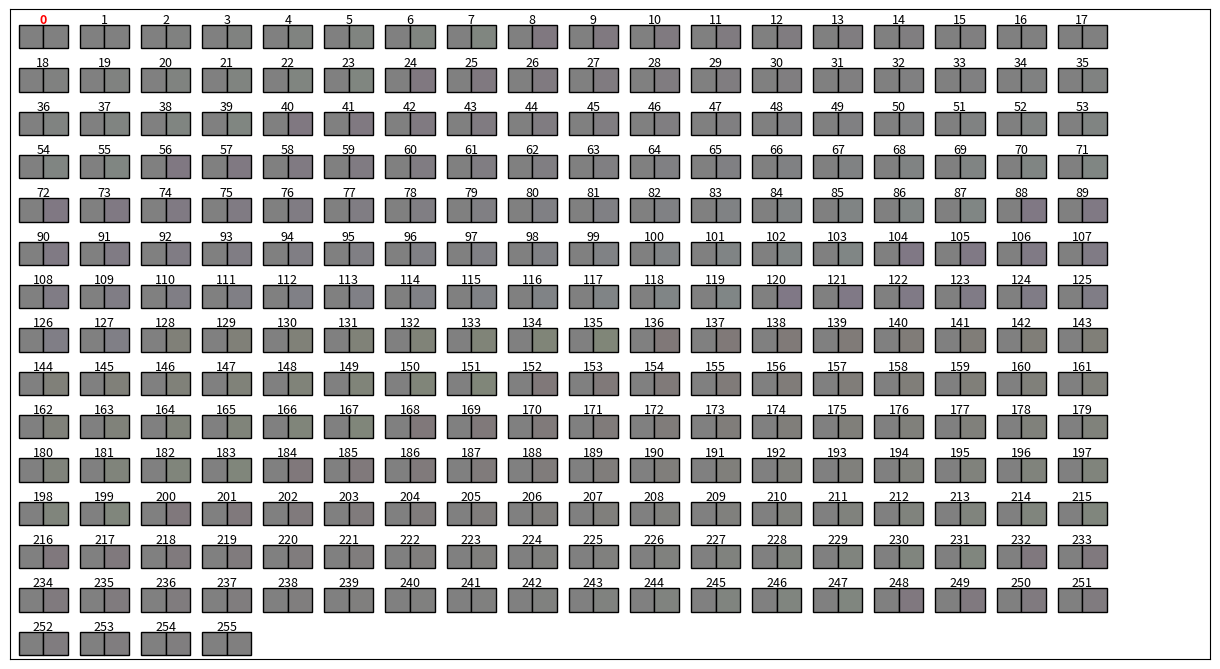

Python code for this plot:
'''
Get the closest RGB triplets for all triggers given a background rgb color

Inputs:
 
 backgroundcolor       3 element vector specifing the RGB values (between
                       0 and 255) of the background color (e.g. [200,200,200]
 show_visual           If set to true, a figure with colors that lead to 
                       different trigger values. The colors are chosen to 
                       minize the distance from the backgroundcolor. For each
                       plot the left color is the backgroundcolor and the
                       right is the trigger color. The bold trigger value
                       identifies the trigger value of your
                       backgroundcolor (best to choose a backgroundcolor
                       with trigger value 0)
 red_dim_samples       Number of samples along the red color dimension during
                       search. Values of 256 and higher lead to a full search
                       (really slow and often unnecessary). Default = 10

Outputs:
 
 rgb_trig_vals         dict with 256 entries: Each key belongs to a different 
                       trigger value while the entry for a key is the RGB triplet
                       with the closest possible color matching the background
                       


[redacted]

'''


# Import Libraries
import matplotlib.pyplot as plt
import numpy as np


# Define Function
def PixelTrigger_BackgroundColor(backgroundcolor, show_visual, red_dim_samples = 10):

    print("Search for closest color to background for each trigger value:\n")

    all_comb = [bin(i) for i in range(256)]

    temp_blue = temp_green = []
    rgb_trig_vals = {}
    for i,x in enumerate(all_comb):
        temp_comb = list(x)
        temp_comb = temp_comb[2:]
        temp_comb = list('0'*max(0, 8-len(temp_comb))) + temp_comb

        temp_green = list('00000000')
        #temp_green[0::2] = temp_comb[0:4]
        temp_green[4:8] = temp_comb[4:8]
        temp_blue = list('00000000')
        #temp_blue[0::2] = temp_comb[4:8]
        temp_blue[4:8] = temp_comb[0:4]

        temp_closecol = np.zeros((256,4))
        for j,y in enumerate(all_comb):
            temp_comb2 = list(y)
            temp_comb2 = temp_comb2[2:]
            temp_comb2 = list('0'*max(0, 8-len(temp_comb2))) + temp_comb2
            #temp_green[1::2] = temp_comb2[0:4]
            temp_green[0:4] = temp_comb2[0:4]
            #temp_blue[1::2] = temp_comb2[4:8]
            temp_blue[0:4] = temp_comb2[4:8]
            temp_closecol[j,0:4] = get_closest_col([int(''.join(temp_green),2), int(''.join(temp_blue),2)], backgroundcolor, red_dim_samples)
        
        rgb_trig_vals.update({i: tuple([int(n) for _,n in enumerate(temp_closecol[temp_closecol[:,3].argmin(),0:3])])})
        disp_progress(i+1, len(all_comb))
    print("\n\n")

    #del rgb_trig_vals[[i for i,x in enumerate(rgb_trig_vals) if x[0][1] == backgroundcolor[1] and x[0][2] == backgroundcolor[2]][0]]

    if show_visual:

        outer_pad = 100
        left_pad = 8
        right_pad = 8
        upper_pad = 16
        lower_pad = 4
        background_trigval = rgb2triggervalue(backgroundcolor)

        def pick_patch(event):
            if event.guiEvent.num == 3:
                annot.set_visible(False)
                fig.canvas.draw_idle()
            else:
                if isinstance(event.artist, plt.Rectangle):
                    patch = event.artist
                    annot.set_position((event.mouseevent.x/1200, event.mouseevent.y/650))
                    annot.set_text(f'{[int(x*256) for x in patch.get_facecolor()[0:3]]}')
                    annot.set_visible(True)
                    fig.canvas.draw_idle()


        fig = plt.figure(figsize = (12.0, 6.5))
        ax = fig.add_axes([0,0,1,1], picker = True)
        ax.tick_params( bottom = False, left = False,labelbottom = False, labelleft = False)
        for i in range(256):
            x_len = 0.5*((1200/(18*1200)) - (left_pad+right_pad)/(1200-outer_pad))
            y_len = ((650/(15*650)) - (upper_pad+lower_pad)/650)
            x_offs = left_pad/(1200-outer_pad) + ((i % 18)*(1200-outer_pad))/(18*(1200))
            y_offs = 1 - (((int(np.floor(i/18))+1)*650)/(15*650) - lower_pad/650)
            ax.add_patch(plt.Rectangle((x_offs, y_offs), x_len, y_len, fill = True, edgecolor='black', facecolor = [y/256 for _,y in enumerate(backgroundcolor)],picker=True))
            ax.add_patch(plt.Rectangle((x_len+x_offs, y_offs), x_len, y_len, fill = True, edgecolor='black', facecolor = [y/256 for _,y in enumerate(rgb_trig_vals[i])],picker=True))
            if background_trigval == i:
                ax.text(x_len+x_offs,y_len+y_offs+2/650,i,fontdict = {'fontsize': 9,'fontweight': 'bold'}, color='r', ha='center')
            else:
                ax.text(x_len+x_offs,y_len+y_offs+2/650,i,fontdict = {'fontsize': 9}, ha='center')

        annot = ax.text(0, 0, "hello", bbox ={'facecolor':'yellow','alpha':0.6}, visible = False, picker = True)
        fig.canvas.mpl_connect("pick_event", pick_patch)
        plt.show()
        
    return rgb_trig_vals

def get_closest_col(bg, backgroundcolor, red_dim_samples):
    #eps = 0.0000000001
    #bkgd_norm = np.linalg.norm(backgroundcolor)
    start_val = int(np.mean(bg))
    col_dist_list = np.zeros((np.amin([255,start_val+red_dim_samples]) - np.amax([0, start_val-red_dim_samples]),4))
    for ind, c in enumerate(range(np.amax([0, start_val-red_dim_samples]), np.amin([255,start_val+red_dim_samples]), 1)):
        col_dist_list[ind,0:3] = [c] + bg
        #col_dist_list[ind,3] = 1 - np.dot(col_dist_list[ind,0:3],backgroundcolor) / np.max([eps, np.linalg.norm(col_dist_list[ind,0:3])]) / bkgd_norm
        col_dist_list[ind,3] = np.linalg.norm(col_dist_list[ind,0:3] - backgroundcolor)
    return(col_dist_list[col_dist_list[:,3].argmin(),])

def rgb2triggervalue(rgb):
    green_bin = list(bin(rgb[1]))
    green_bin = green_bin[2:]
    green_bin = list('0'*max(0, 8-len(green_bin))) + green_bin
    blue_bin = list(bin(rgb[2]))
    blue_bin = blue_bin[2:]
    blue_bin = list('0'*max(0, 8-len(blue_bin))) + blue_bin

    #trigger_bin = green_bin[0::2] + blue_bin[0::2]
    trigger_bin =  blue_bin[4:8] + green_bin[4:8]
    trigger_bin = "0b" + "".join(trigger_bin)
    return(int(trigger_bin,2))

def disp_progress(ind, full, barLength = 50):
    perc_done = float(ind) * 100 / full
    prog_done   = '-' * int(perc_done/100 * barLength)
    space  = ' ' * (barLength - len(prog_done))

    print('Progress: [%s%s] %d %% triggers evaluated' % (prog_done, space, perc_done), end='\r')


backgroundcolor = (128,128,128)
rgb_trig_vals = PixelTrigger_BackgroundColor(backgroundcolor,True)
print("\n".join("{}\t{}".format(k, v) for k, v in rgb_trig_vals.items()))

